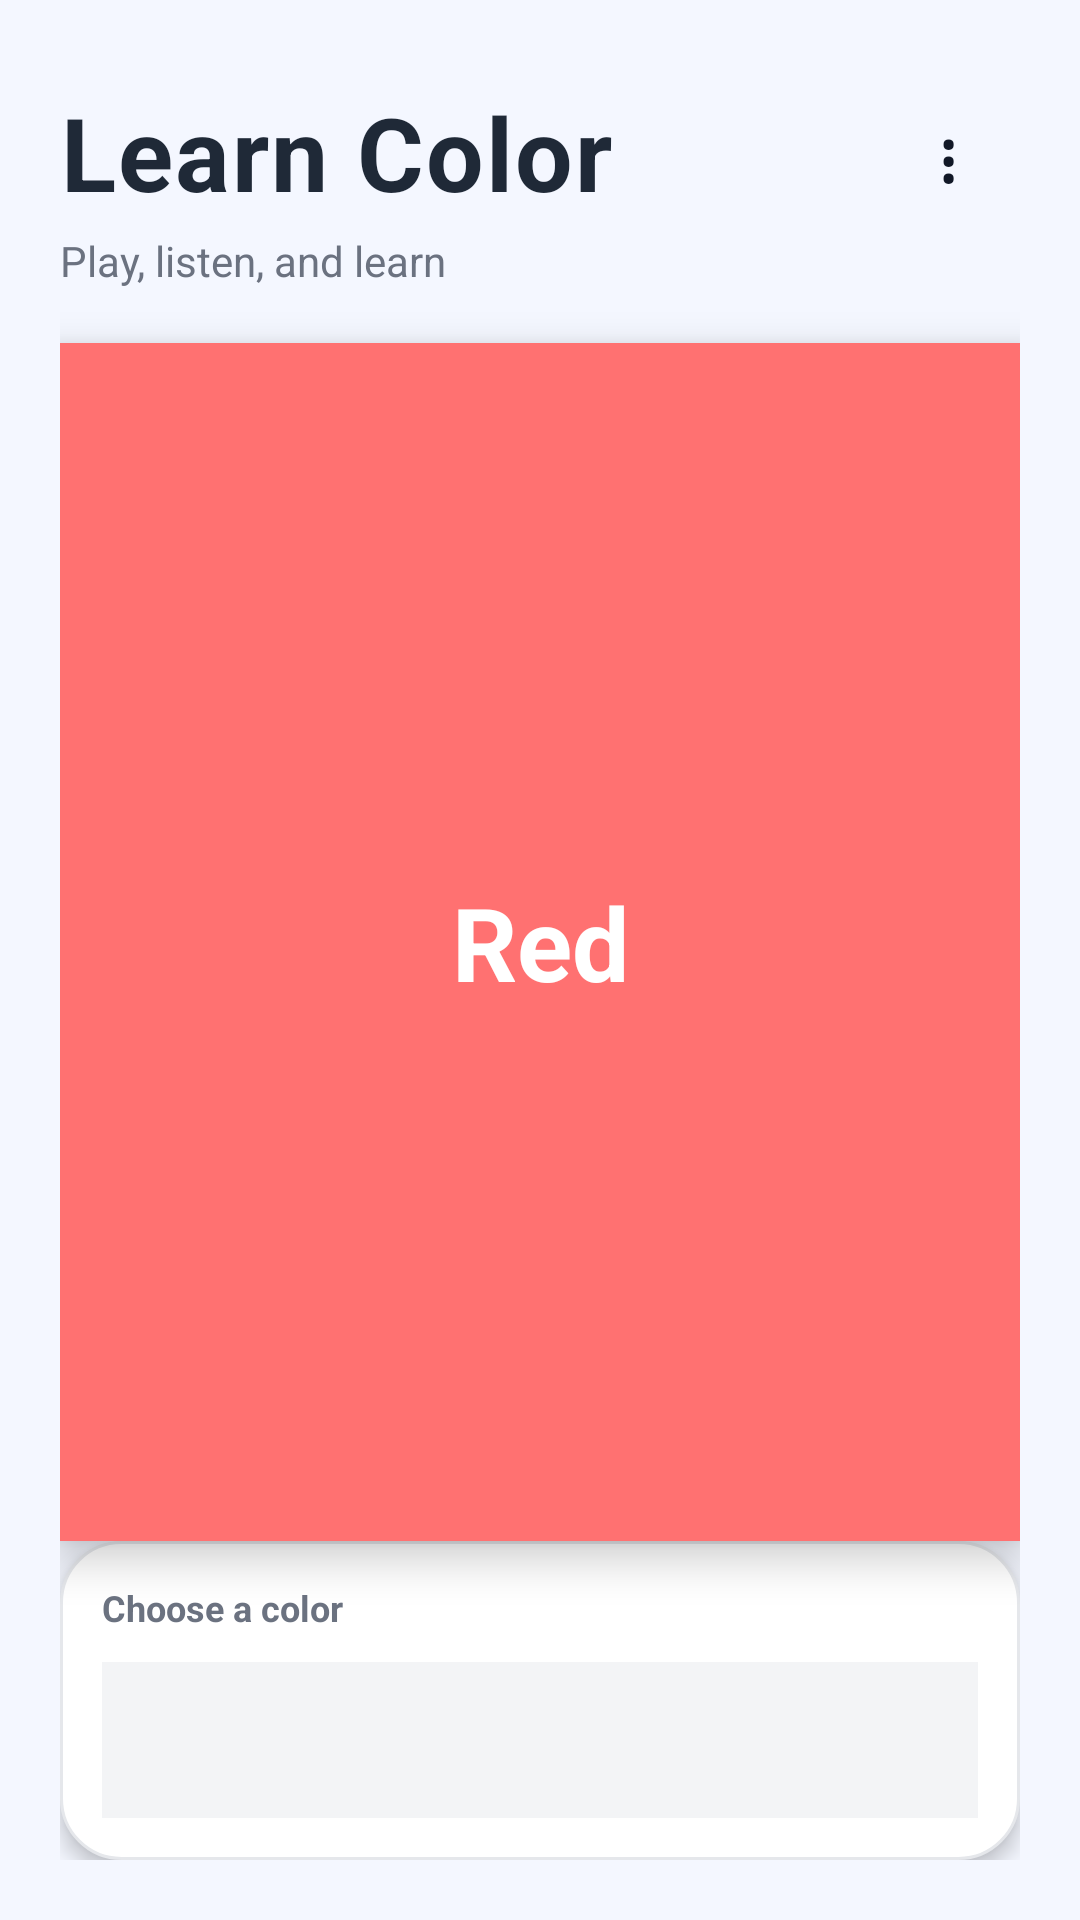

Reconstruct the res/layout file that produces this screen, plus the resources it refers to.
<!-- AndroidManifest.xml: application theme Theme.LearnColor -->
<!-- res/layout/activity_main.xml -->
<?xml version="1.0" encoding="utf-8"?>
<androidx.constraintlayout.widget.ConstraintLayout xmlns:android="http://schemas.android.com/apk/res/android"
    xmlns:app="http://schemas.android.com/apk/res-auto"
    android:layout_width="match_parent"
    android:layout_height="match_parent"
    android:background="@color/surface_background"
    android:padding="20dp">

    <TextView
        android:id="@+id/appTitle"
        android:layout_width="0dp"
        android:layout_height="wrap_content"
        android:layout_marginTop="8dp"
        android:letterSpacing="0.02"
        android:text="Learn Color"
        android:textColor="#1F2937"
        android:textSize="34sp"
        android:textStyle="bold"
        app:layout_constraintEnd_toStartOf="@id/modeMenuButton"
        app:layout_constraintStart_toStartOf="parent"
        app:layout_constraintTop_toTopOf="parent" />

    <TextView
        android:id="@+id/appSubtitle"
        android:layout_width="0dp"
        android:layout_height="wrap_content"
        android:layout_marginTop="4dp"
        android:text="Play, listen, and learn"
        android:textColor="#6B7280"
        android:textSize="14sp"
        app:layout_constraintEnd_toStartOf="@id/modeMenuButton"
        app:layout_constraintStart_toStartOf="parent"
        app:layout_constraintTop_toBottomOf="@id/appTitle" />

    <Button
        android:id="@+id/modeMenuButton"
        android:layout_width="48dp"
        android:layout_height="48dp"
        android:background="@drawable/mode_menu_button_bg"
        android:backgroundTint="#FFFFFF"
        android:gravity="center"
        android:minWidth="0dp"
        android:minHeight="0dp"
        android:padding="0dp"
        android:text="⋮"
        android:textColor="#111827"
        android:textSize="24sp"
        app:layout_constraintEnd_toEndOf="parent"
        app:layout_constraintTop_toTopOf="@id/appTitle" />

    <LinearLayout
        android:id="@+id/modeOptions"
        android:layout_width="0dp"
        android:layout_height="wrap_content"
        android:layout_marginTop="18dp"
        android:background="@drawable/settings_card_bg"
        android:elevation="4dp"
        android:orientation="vertical"
        android:padding="16dp"
        android:visibility="gone"
        app:layout_constraintEnd_toEndOf="parent"
        app:layout_constraintStart_toStartOf="parent"
        app:layout_constraintTop_toBottomOf="@id/appSubtitle">

        <TextView
            android:layout_width="wrap_content"
            android:layout_height="wrap_content"
            android:layout_marginBottom="8dp"
            android:text="Learning mode"
            android:textColor="#374151"
            android:textSize="16sp"
            android:textStyle="bold" />

        <LinearLayout
            android:layout_width="match_parent"
            android:layout_height="wrap_content"
            android:gravity="center"
            android:orientation="horizontal">

            <Button
                android:id="@+id/basicModeButton"
                android:layout_width="0dp"
                android:layout_height="44dp"
                android:layout_marginEnd="8dp"
                android:layout_weight="1"
                android:backgroundTint="#6D5EF9"
                android:text="Basic"
                android:textColor="#FFFFFF" />

            <Button
                android:id="@+id/advancedModeButton"
                android:layout_width="0dp"
                android:layout_height="44dp"
                android:layout_marginStart="8dp"
                android:layout_weight="1"
                android:backgroundTint="#E5E7EB"
                android:text="Advanced"
                android:textColor="#111827" />
        </LinearLayout>
    </LinearLayout>

    <FrameLayout
        android:id="@+id/colorPreview"
        android:layout_width="0dp"
        android:layout_height="0dp"
        android:layout_marginTop="18dp"
        android:background="#FF4D4D"
        android:clickable="true"
        android:clipToOutline="true"
        android:elevation="8dp"
        android:focusable="true"
        android:minHeight="320dp"
        android:outlineProvider="background"
        app:layout_constraintBottom_toTopOf="@+id/colorBarContainer"
        app:layout_constraintEnd_toEndOf="parent"
        app:layout_constraintStart_toStartOf="parent"
        app:layout_constraintTop_toBottomOf="@id/modeOptions">

        <View
            android:id="@+id/glassOverlay"
            android:layout_width="match_parent"
            android:layout_height="match_parent"
            android:background="#33FFFFFF" />

        <TextView
            android:id="@+id/colorLabel"
            android:layout_width="match_parent"
            android:layout_height="match_parent"
            android:background="@android:color/transparent"
            android:gravity="center"
            android:text="Red"
            android:textColor="#FFFFFF"
            android:textSize="34sp"
            android:textStyle="bold" />
    </FrameLayout>

    <LinearLayout
        android:id="@+id/colorBarContainer"
        android:layout_width="0dp"
        android:layout_height="wrap_content"
        android:layout_marginTop="18dp"
        android:background="@drawable/settings_card_bg"
        android:elevation="4dp"
        android:orientation="vertical"
        android:padding="14dp"
        app:layout_constraintBottom_toBottomOf="parent"
        app:layout_constraintEnd_toEndOf="parent"
        app:layout_constraintStart_toStartOf="parent">

        <TextView
            android:id="@+id/colorSelectorTitle"
            android:layout_width="wrap_content"
            android:layout_height="wrap_content"
            android:layout_marginBottom="10dp"
            android:text="Choose a color"
            android:textColor="#6B7280"
            android:textSize="12sp"
            android:textStyle="bold" />

        <LinearLayout
            android:id="@+id/colorBar"
            android:layout_width="match_parent"
            android:layout_height="52dp"
            android:background="#F3F4F6"
            android:gravity="center_vertical"
            android:orientation="horizontal"
            android:padding="4dp" />
    </LinearLayout>
</androidx.constraintlayout.widget.ConstraintLayout>
<!-- resources referenced by this layout -->
<resources>
  <color name="surface_background">#F4F7FF</color>
  <!-- drawable settings_card_bg (drawable) -->
  <?xml version="1.0" encoding="utf-8"?>
  <shape xmlns:android="http://schemas.android.com/apk/res/android">
      <solid android:color="#FFFFFF" />
      <corners android:radius="20dp" />
      <stroke android:width="1dp" android:color="#E5E7EB" />
  </shape>
  <style name="Theme.LearnColor" parent="Theme.Material3.DayNight.NoActionBar">
          <item name="colorPrimary">@color/purple_500</item>
          <item name="colorOnPrimary">#FFFFFF</item>
          <item name="colorSurface">@color/surface_card</item>
          <item name="android:statusBarColor">@android:color/transparent</item>
          <item name="android:windowLightStatusBar" tools:targetApi="23">true</item>
      </style>
  <color name="purple_500">#6D5EF9</color>
  <color name="surface_card">#FFFFFF</color>
</resources>
